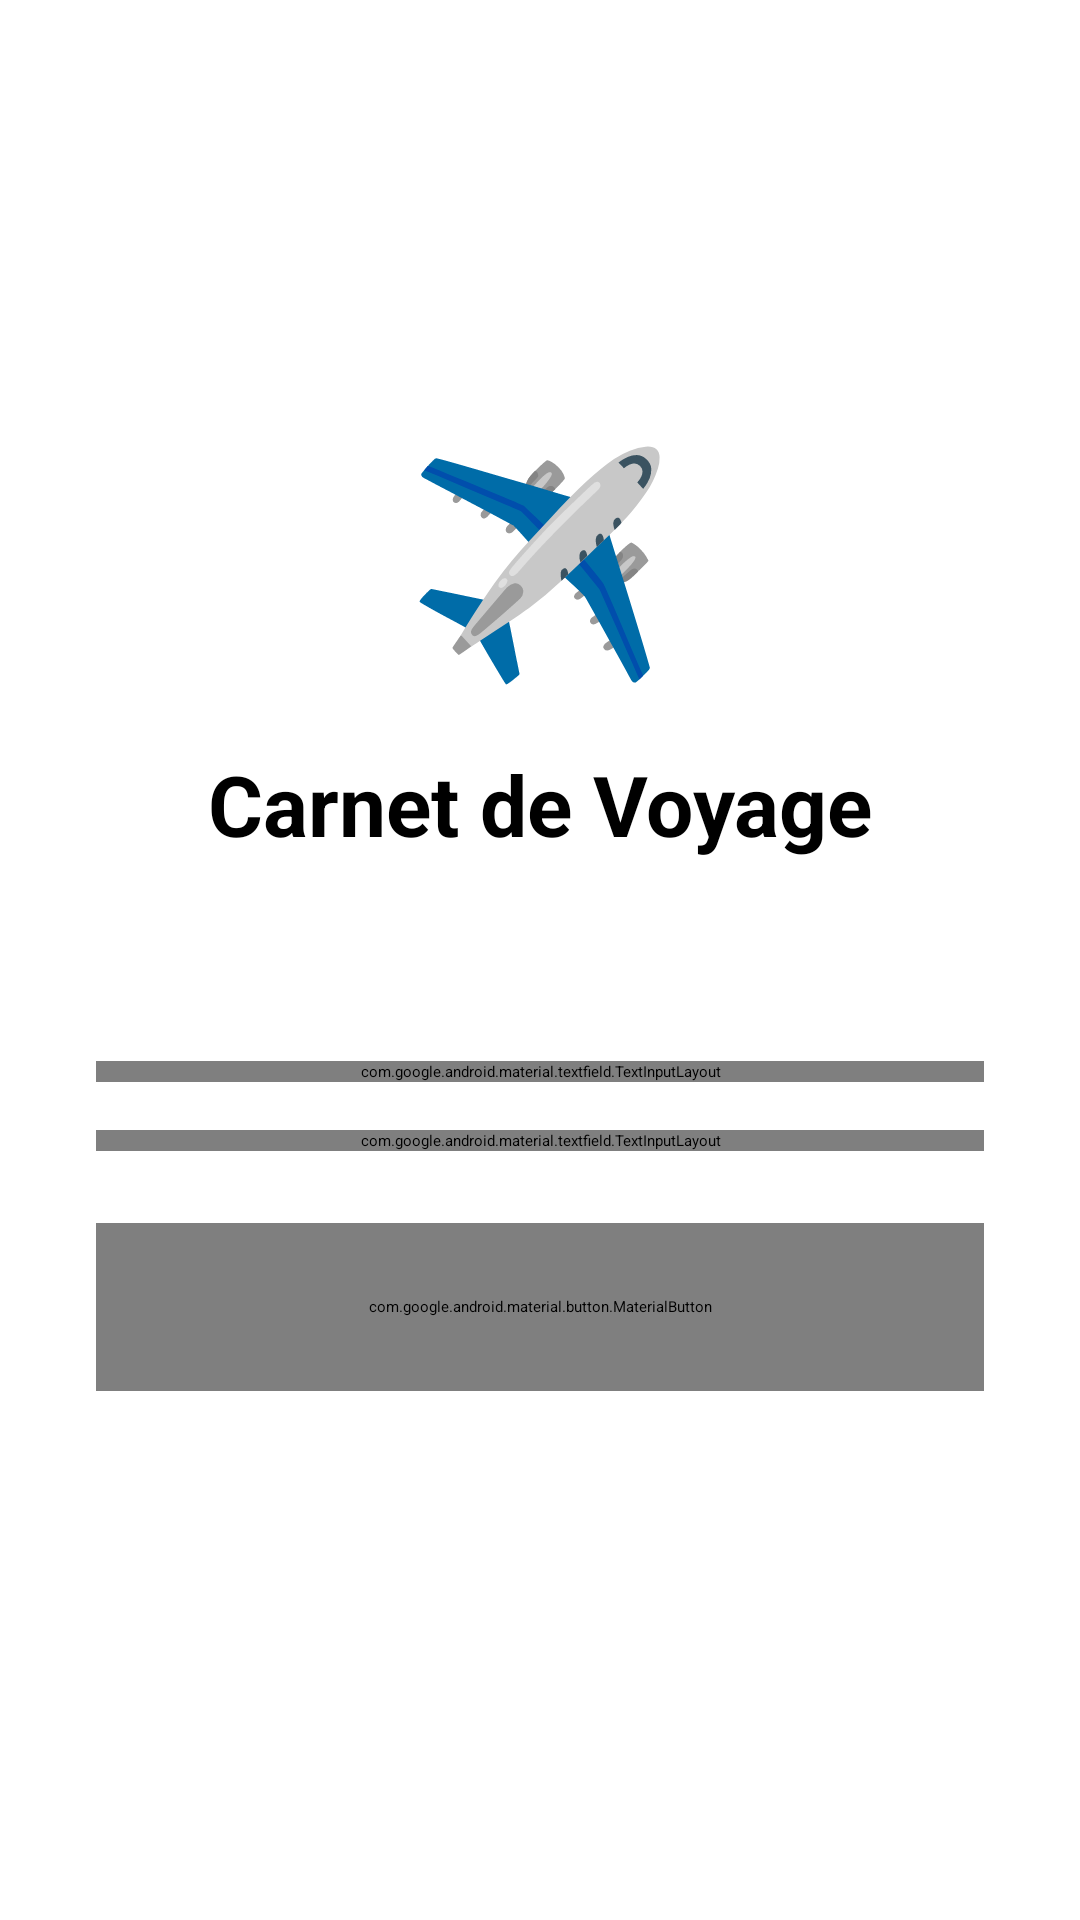

Produce the Android XML layout that renders to this screen, including the resource entries it uses.
<!-- AndroidManifest.xml: activity theme Theme.CarnetVoyage.Splash -->
<!-- res/layout/activity_login.xml -->
<?xml version="1.0" encoding="utf-8"?>
<ScrollView xmlns:android="http://schemas.android.com/apk/res/android"
    xmlns:app="http://schemas.android.com/apk/res-auto"
    android:layout_width="match_parent"
    android:layout_height="match_parent"
    android:fillViewport="true"
    android:background="?attr/colorSurface">

    <LinearLayout
        android:layout_width="match_parent"
        android:layout_height="match_parent"
        android:orientation="vertical"
        android:gravity="center"
        android:padding="32dp">

        <TextView
            android:layout_width="wrap_content"
            android:layout_height="wrap_content"
            android:text="✈️"
            android:textSize="72sp"
            android:layout_marginBottom="16dp"/>

        <TextView
            android:layout_width="wrap_content"
            android:layout_height="wrap_content"
            android:text="Carnet de Voyage"
            android:textSize="28sp"
            android:textStyle="bold"
            android:layout_marginBottom="8dp"/>

        <TextView
            android:layout_width="wrap_content"
            android:layout_height="wrap_content"
            android:text="Connectez-vous à votre compte"
            android:textSize="14sp"
            android:textColor="?android:attr/textColorSecondary"
            android:layout_marginBottom="40dp"/>

        <com.google.android.material.textfield.TextInputLayout
            android:id="@+id/tilEmail"
            style="@style/Widget.Material3.TextInputLayout.OutlinedBox"
            android:layout_width="match_parent"
            android:layout_height="wrap_content"
            android:hint="Email"
            android:layout_marginBottom="16dp">

            <com.google.android.material.textfield.TextInputEditText
                android:id="@+id/etEmail"
                android:layout_width="match_parent"
                android:layout_height="wrap_content"
                android:inputType="textEmailAddress"/>
        </com.google.android.material.textfield.TextInputLayout>

        <com.google.android.material.textfield.TextInputLayout
            android:id="@+id/tilPassword"
            style="@style/Widget.Material3.TextInputLayout.OutlinedBox"
            android:layout_width="match_parent"
            android:layout_height="wrap_content"
            android:hint="Mot de passe"
            app:endIconMode="password_toggle"
            android:layout_marginBottom="24dp">

            <com.google.android.material.textfield.TextInputEditText
                android:id="@+id/etPassword"
                android:layout_width="match_parent"
                android:layout_height="wrap_content"
                android:inputType="textPassword"/>
        </com.google.android.material.textfield.TextInputLayout>

        <com.google.android.material.button.MaterialButton
            android:id="@+id/btnLogin"
            android:layout_width="match_parent"
            android:layout_height="56dp"
            android:text="Se connecter"
            android:textSize="16sp"/>

        <ProgressBar
            android:id="@+id/progressBar"
            android:layout_width="wrap_content"
            android:layout_height="wrap_content"
            android:visibility="gone"
            android:layout_marginTop="16dp"/>

        <LinearLayout
            android:layout_width="wrap_content"
            android:layout_height="wrap_content"
            android:orientation="horizontal"
            android:layout_marginTop="24dp">

            <TextView
                android:layout_width="wrap_content"
                android:layout_height="wrap_content"
                android:text="Pas encore de compte ? "
                android:textColor="?android:attr/textColorSecondary"/>

            <TextView
                android:id="@+id/tvGoRegister"
                android:layout_width="wrap_content"
                android:layout_height="wrap_content"
                android:text="S'inscrire"
                android:textColor="?attr/colorPrimary"
                android:textStyle="bold"
                android:clickable="true"
                android:focusable="true"
                android:padding="4dp"/>
        </LinearLayout>

    </LinearLayout>
</ScrollView>
<!-- resources referenced by this layout -->
<resources>
  <style name="Theme.CarnetVoyage.Splash" parent="Theme.SplashScreen">
          <item name="windowSplashScreenBackground">#FFFFFF</item>
          <item name="windowSplashScreenAnimatedIcon">@drawable/ic_plane</item>
          <item name="postSplashScreenTheme">@style/Theme.CarnetVoyage_Mahmoud</item>
      </style>
  <!-- drawable ic_plane (drawable) -->
  <?xml version="1.0" encoding="utf-8"?>
  <vector xmlns:android="http://schemas.android.com/apk/res/android"
      android:width="108dp"
      android:height="108dp"
      android:viewportWidth="24"
      android:viewportHeight="24">
      <path
          android:fillColor="@color/white"
          android:pathData="M21,16v-2l-8-5V3.5c0-0.83-0.67-1.5-1.5-1.5S10,2.67 10,3.5V9l-8,5v2l8-2.5V19l-2,1.5V22l3.5-1 3.5,1v-1.5L13,19v-5.5l8,2.5z" />
  </vector>
  <style name="Theme.CarnetVoyage_Mahmoud" parent="Base.Theme.CarnetVoyage_Mahmoud" />
  <style name="Base.Theme.CarnetVoyage_Mahmoud" parent="Theme.Material3.DayNight.NoActionBar">
          
          <item name="colorPrimary">#2196F3</item>
          <item name="colorOnPrimary">#FFFFFF</item>
          <item name="colorSecondary">#03DAC6</item>
          <item name="colorOnSecondary">#000000</item>
  
          
          <item name="colorSurface">#FFFFFF</item>
          <item name="colorOnSurface">#000000</item>
          <item name="android:windowBackground">#FFFFFF</item>
  
          
          <item name="android:textColorPrimary">#000000</item>
          <item name="android:textColorSecondary">#757575</item>
      </style>
  <!-- not gathered from this repository: default colours our renderer supplied (Android Studio template values) -->
  <color name="white">#FFFFFFFF</color>
</resources>
